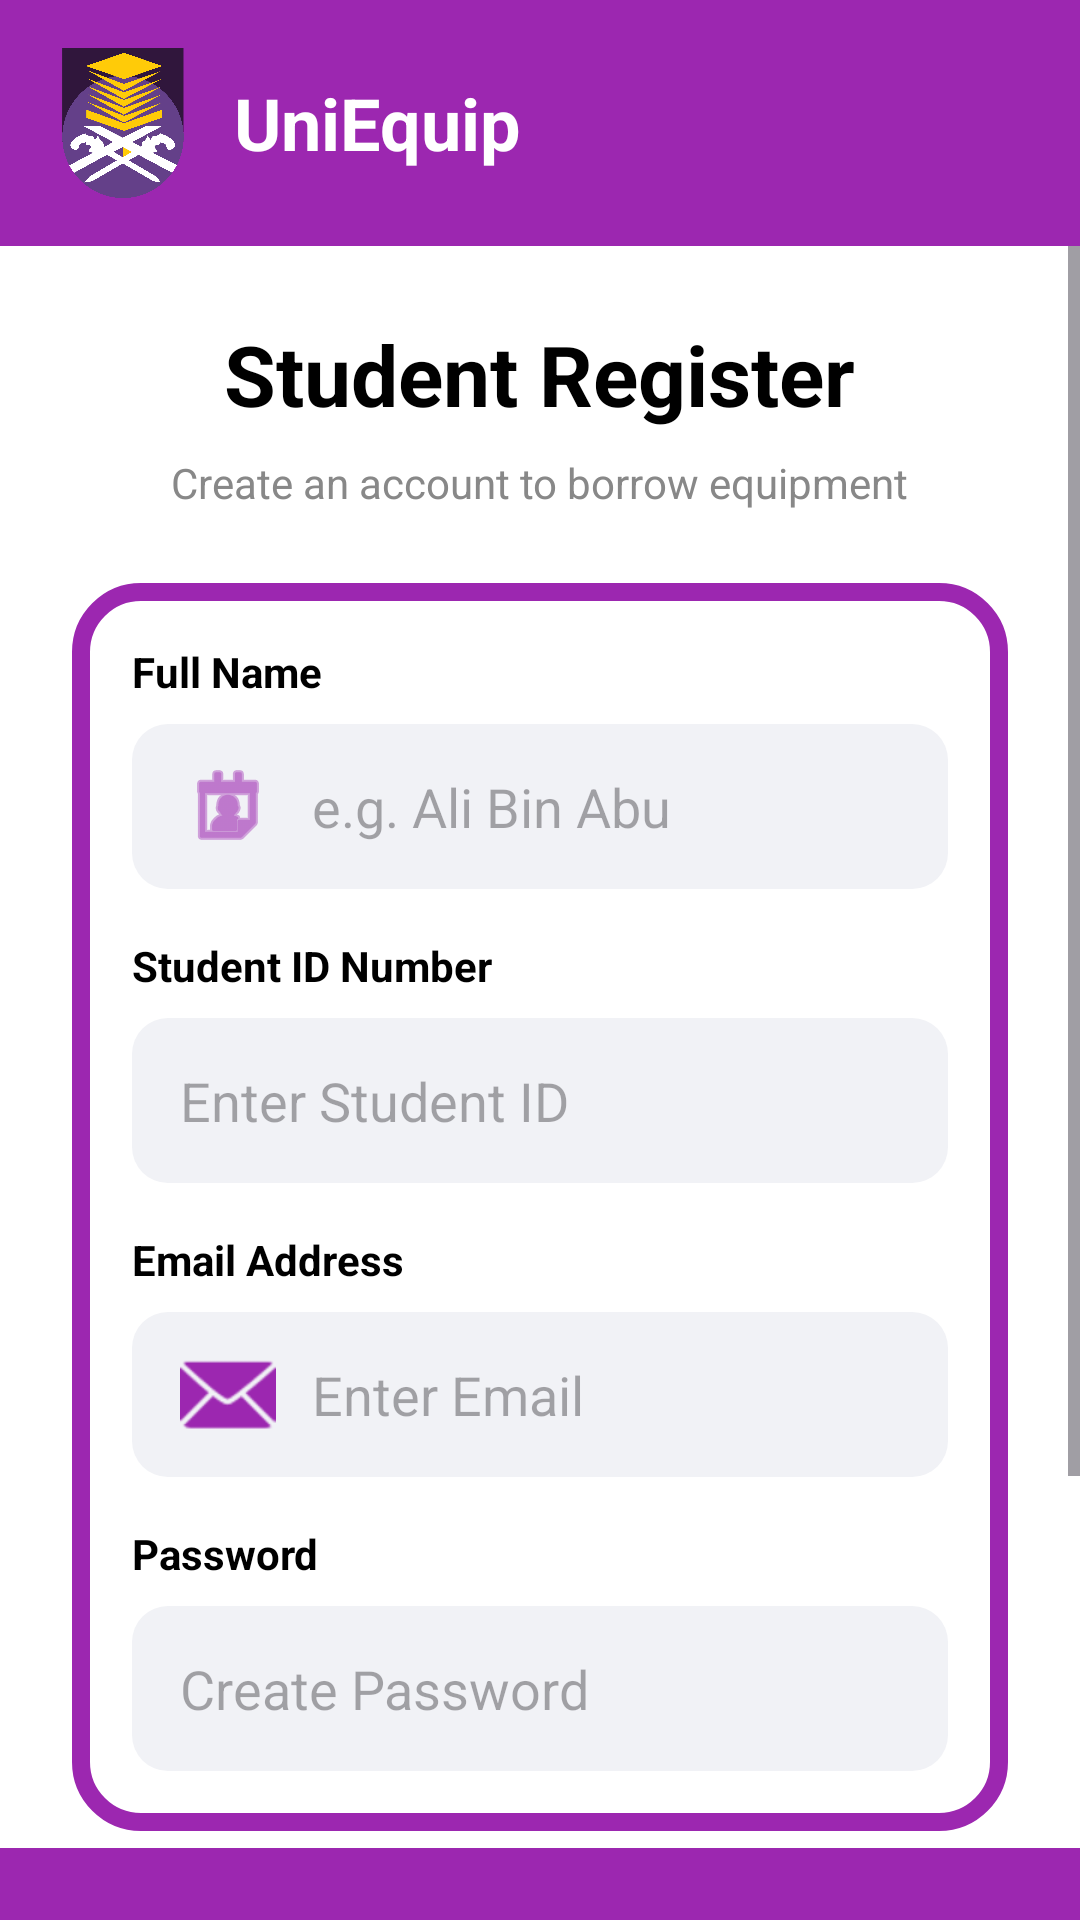

Produce the Android XML layout that renders to this screen, including the resource entries it uses.
<!-- AndroidManifest.xml: application theme Theme.UniEquip -->
<!-- res/layout/activity_register.xml -->
<?xml version="1.0" encoding="utf-8"?>
<RelativeLayout xmlns:android="http://schemas.android.com/apk/res/android"
    xmlns:app="http://schemas.android.com/apk/res-auto"
    android:layout_width="match_parent"
    android:layout_height="match_parent"
    android:background="@android:color/white">

    <LinearLayout
        android:id="@+id/topHeader"
        android:layout_width="match_parent"
        android:layout_height="wrap_content"
        android:background="@color/purple_500"
        android:gravity="center_vertical"
        android:orientation="horizontal"
        android:padding="16dp">

        <ImageView
            android:layout_width="50dp"
            android:layout_height="50dp"
            android:src="@drawable/uitm"
            android:scaleType="fitCenter"
            android:adjustViewBounds="true"
            android:layout_marginEnd="12dp"/>

        <TextView
            android:layout_width="wrap_content"
            android:layout_height="wrap_content"
            android:text="UniEquip"
            android:textColor="@android:color/white"
            android:textSize="24sp"
            android:textStyle="bold" />
    </LinearLayout>

    <View
        android:id="@+id/bottomFooter"
        android:layout_width="match_parent"
        android:layout_height="24dp"
        android:layout_alignParentBottom="true"
        android:background="@color/purple_500"/>

    <ScrollView
        android:layout_width="match_parent"
        android:layout_height="match_parent"
        android:layout_below="@id/topHeader"
        android:layout_above="@id/bottomFooter"
        android:fillViewport="true">

        <LinearLayout
            android:layout_width="match_parent"
            android:layout_height="wrap_content"
            android:gravity="center_horizontal"
            android:orientation="vertical"
            android:padding="24dp">

            <Space
                android:layout_width="match_parent"
                android:layout_height="0dp"
                android:layout_weight="1" />

            <TextView
                android:layout_width="wrap_content"
                android:layout_height="wrap_content"
                android:text="Student Register"
                android:textColor="@android:color/black"
                android:textSize="28sp"
                android:textStyle="bold" />

            <TextView
                android:layout_width="wrap_content"
                android:layout_height="wrap_content"
                android:layout_marginBottom="24dp"
                android:layout_marginTop="8dp"
                android:text="Create an account to borrow equipment"
                android:textColor="@color/gray_text"
                android:textSize="14sp" />

            <LinearLayout
                android:layout_width="match_parent"
                android:layout_height="wrap_content"
                android:background="@drawable/bg_purple_border_container"
                android:orientation="vertical"
                android:padding="20dp">

                <TextView
                    android:layout_width="match_parent"
                    android:layout_height="wrap_content"
                    android:layout_marginBottom="8dp"
                    android:text="Full Name"
                    android:textColor="@android:color/black"
                    android:textStyle="bold" />

                <EditText
                    android:id="@+id/etName"
                    android:layout_width="match_parent"
                    android:layout_height="55dp"
                    android:background="@drawable/bg_rounded_input"
                    android:drawableStart="@android:drawable/ic_menu_my_calendar"
                    android:drawablePadding="12dp"
                    android:drawableTint="@color/purple_500"
                    android:hint="e.g. Ali Bin Abu"
                    android:inputType="textPersonName"
                    android:paddingStart="16dp"
                    android:paddingEnd="16dp"
                    android:layout_marginBottom="16dp"
                    android:textColor="@android:color/black" />

                <TextView
                    android:layout_width="match_parent"
                    android:layout_height="wrap_content"
                    android:layout_marginBottom="8dp"
                    android:text="Student ID Number"
                    android:textColor="@android:color/black"
                    android:textStyle="bold" />

                <EditText
                    android:id="@+id/etUserNumber"
                    android:layout_width="match_parent"
                    android:layout_height="55dp"
                    android:background="@drawable/bg_rounded_input"
                    android:drawableStart="@drawable/id"
                    android:drawablePadding="12dp"
                    android:hint="Enter Student ID"
                    android:inputType="text"
                    android:paddingStart="16dp"
                    android:paddingEnd="16dp"
                    android:layout_marginBottom="16dp"
                    android:textColor="@android:color/black" />

                <TextView
                    android:layout_width="match_parent"
                    android:layout_height="wrap_content"
                    android:layout_marginBottom="8dp"
                    android:text="Email Address"
                    android:textColor="@android:color/black"
                    android:textStyle="bold" />

                <EditText
                    android:id="@+id/etEmail"
                    android:layout_width="match_parent"
                    android:layout_height="55dp"
                    android:background="@drawable/bg_rounded_input"
                    android:drawableStart="@android:drawable/ic_dialog_email"
                    android:drawablePadding="12dp"
                    android:drawableTint="@color/purple_500"
                    android:hint="Enter Email"
                    android:inputType="textEmailAddress"
                    android:paddingStart="16dp"
                    android:paddingEnd="16dp"
                    android:layout_marginBottom="16dp"
                    android:textColor="@android:color/black" />

                <TextView
                    android:layout_width="match_parent"
                    android:layout_height="wrap_content"
                    android:layout_marginBottom="8dp"
                    android:text="Password"
                    android:textColor="@android:color/black"
                    android:textStyle="bold" />

                <EditText
                    android:id="@+id/etPassword"
                    android:layout_width="match_parent"
                    android:layout_height="55dp"
                    android:background="@drawable/bg_rounded_input"
                    android:drawableStart="@drawable/password"
                    android:drawablePadding="12dp"
                    android:hint="Create Password"
                    android:inputType="textPassword"
                    android:paddingStart="16dp"
                    android:paddingEnd="16dp"
                    android:textColor="@android:color/black" />

            </LinearLayout>

            <Button
                android:id="@+id/btnRegister"
                android:layout_width="match_parent"
                android:layout_height="60dp"
                android:layout_marginTop="24dp"
                android:backgroundTint="@color/purple_500"
                android:text="Register"
                android:textAllCaps="false"
                android:textSize="16sp"
                app:cornerRadius="12dp" />

            <TextView
                android:id="@+id/tvBackToLogin"
                android:layout_width="wrap_content"
                android:layout_height="wrap_content"
                android:text="Already have an account? Login"
                android:textColor="@color/gray_text"
                android:textStyle="bold"
                android:textSize="14sp"
                android:padding="16dp"
                android:layout_marginTop="8dp"/>

            <Space
                android:layout_width="match_parent"
                android:layout_height="0dp"
                android:layout_weight="1" />

        </LinearLayout>
    </ScrollView>
</RelativeLayout>
<!-- resources referenced by this layout -->
<resources>
  <color name="gray_text">#888888</color>
  <color name="purple_500">#9C27B0</color>
  <!-- drawable bg_purple_border_container (drawable) -->
  <?xml version="1.0" encoding="utf-8"?>
  <shape xmlns:android="http://schemas.android.com/apk/res/android">
      <solid android:color="@android:color/white"/>
      <stroke android:width="6dp" android:color="@color/purple_500"/> <corners android:radius="20dp"/>
  </shape>
  <!-- drawable bg_rounded_input (drawable) -->
  <?xml version="1.0" encoding="utf-8"?>
  <shape xmlns:android="http://schemas.android.com/apk/res/android">
      <solid android:color="@color/gray_input" />
      <corners android:radius="12dp" />
  </shape>
  <!-- drawable uitm: png bitmap (drawable, 102663 bytes) -->
  <style name="Theme.UniEquip" parent="Base.Theme.UniEquip" />
  <color name="gray_input">#F1F2F6</color>
  <style name="Base.Theme.UniEquip" parent="Theme.Material3.DayNight.NoActionBar">
          
          
      </style>
</resources>
